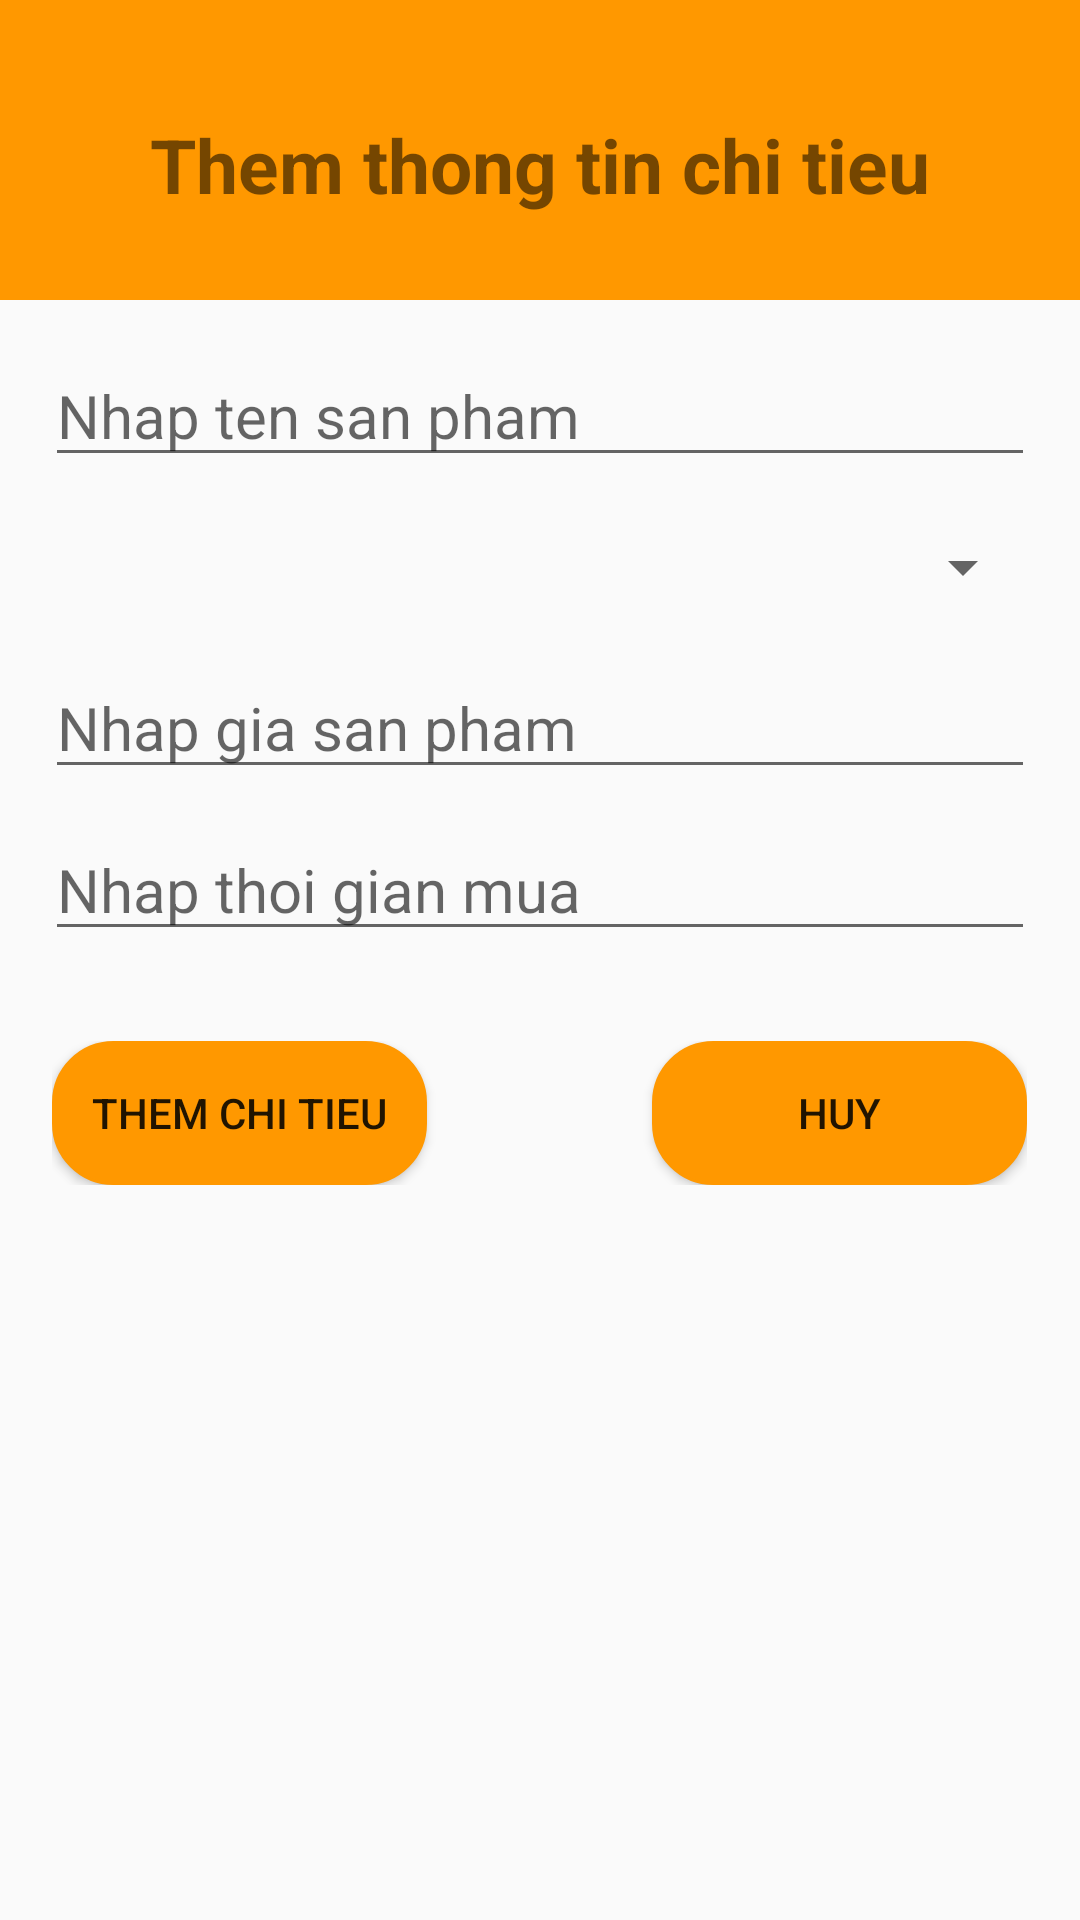

The Android layout XML behind this screen, and the referenced resources:
<!-- AndroidManifest.xml: application theme Theme.QL_ChiTieu -->
<!-- res/layout/activity_add.xml -->
<?xml version="1.0" encoding="utf-8"?>
<LinearLayout xmlns:android="http://schemas.android.com/apk/res/android"
    xmlns:app="http://schemas.android.com/apk/res-auto"
    xmlns:tools="http://schemas.android.com/tools"
    android:layout_width="match_parent"
    android:layout_height="match_parent"
    android:orientation="vertical"
    tools:context=".AddActivity">
    <LinearLayout
        android:layout_width="match_parent"
        android:layout_height="100dp"
        android:orientation="vertical"
        android:background="@color/vangcam">
        <TextView
            android:layout_width="match_parent"
            android:layout_height="match_parent"
            android:text="Them thong tin chi tieu"
            android:textSize="25dp"
            android:layout_marginTop="10dp"
            android:textStyle="bold"
            android:gravity="center"/>
    </LinearLayout>
    <LinearLayout
        android:layout_width="match_parent"
        android:layout_height="wrap_content"
        android:layout_margin="15dp"
        android:orientation="vertical">
        <EditText
            android:layout_width="match_parent"
            android:layout_height="wrap_content"
            android:id="@+id/txtTenSP"
            android:hint="Nhap ten san pham"
            android:textSize="20dp"/>
        <Spinner
            android:layout_width="match_parent"
            android:layout_height="40dp"
            android:layout_marginTop="10dp"
            android:id="@+id/spinner"/>
        <EditText
            android:layout_width="match_parent"
            android:layout_height="wrap_content"
            android:id="@+id/txtGia"
            android:layout_marginTop="10dp"
            android:hint="Nhap gia san pham"
            android:textSize="20dp"/>
        <EditText
            android:layout_width="match_parent"
            android:layout_height="match_parent"
            android:id="@+id/txtNgaymua"
            android:layout_marginTop="10dp"
            android:hint="Nhap thoi gian mua"
            android:textSize="20dp"/>
    </LinearLayout>
    <LinearLayout
        android:layout_width="wrap_content"
        android:layout_height="wrap_content"
        android:layout_margin="15dp"
        android:layout_gravity="center"
        android:orientation="horizontal">
        <Button
            android:layout_width="125dp"
            android:layout_height="wrap_content"
            android:id="@+id/btnAdd"
            android:text="Them chi tieu"
            android:background="@drawable/edttext"
            android:backgroundTint="@color/vangcam"
            android:padding="10dp"/>
        <Button
            android:layout_width="125dp"
            android:layout_height="wrap_content"
            android:id="@+id/btnCancel"
            android:text="Huy"
            android:padding="10dp"
            android:background="@drawable/edttext"
            android:backgroundTint="@color/vangcam"
            android:layout_marginLeft="75dp"
            />
    </LinearLayout>
</LinearLayout>
<!-- resources referenced by this layout -->
<resources>
  <color name="vangcam">#FF9800</color>
  <!-- drawable edttext (drawable) -->
  <?xml version="1.0" encoding="utf-8"?>
  <shape xmlns:android="http://schemas.android.com/apk/res/android"
      android:shape="rectangle">
      <solid android:color="#FAFAFA"/>
  
      <stroke android:width="1dp" android:color="#E7E7E7"/>
      <corners android:radius="20dp"/>
  
  </shape>
  <style name="Theme.QL_ChiTieu" parent="Theme.AppCompat.DayNight.DarkActionBar">
          
          <item name="colorPrimary">@color/purple_500</item>
          <item name="colorPrimaryVariant">@color/purple_700</item>
          <item name="colorOnPrimary">@color/white</item>
          
          <item name="colorSecondary">@color/teal_200</item>
          <item name="colorSecondaryVariant">@color/teal_700</item>
          <item name="colorOnSecondary">@color/black</item>
          
          <item name="android:statusBarColor" tools:targetApi="l">?attr/colorPrimaryVariant</item>
          
      </style>
  <color name="purple_500">#FF6200EE</color>
  <color name="purple_700">#FF3700B3</color>
  <color name="white">#FFFFFFFF</color>
  <color name="teal_200">#FF03DAC5</color>
  <color name="teal_700">#FF018786</color>
  <color name="black">#FF000000</color>
</resources>
